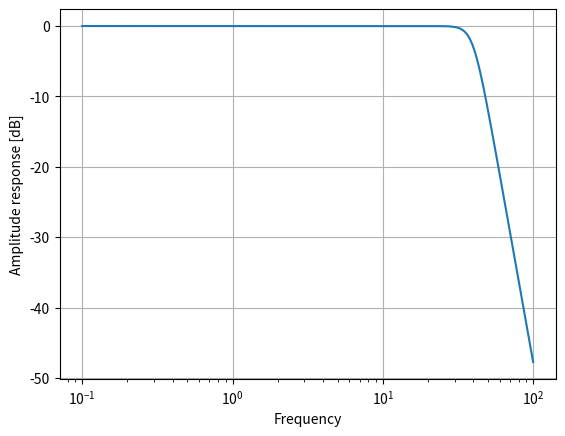
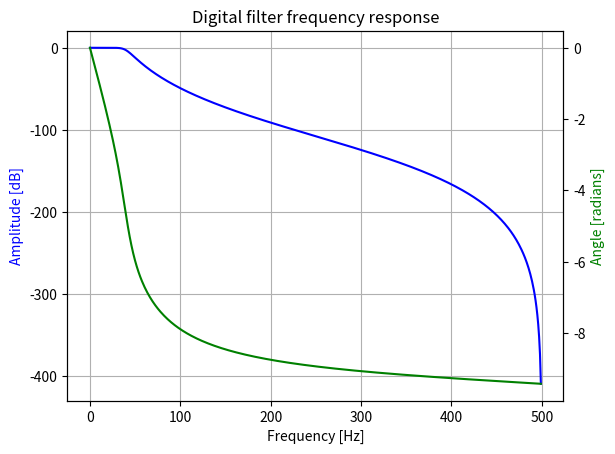

These figures' Python source, in order:
# -*- coding: utf-8 -*-
"""
Created on Sun Feb 16 19:03:03 2020
https://docs.scipy.org/doc/scipy/reference/signal.html#filter-design
[redacted]
"""

import numpy as np
import matplotlib.pyplot as plt
from scipy import signal

wp=40
ws = 100
fs=1000
N,wn = signal.buttord(wp,ws,3,40,analog=True)#Return the order of the lowest order digital or analog Butterworth filter that loses no more than gpass dB in the passband and has at least gstop dB attenuation in the stopband.
b,a = signal.butter(N,wn,btype = 'low',analog=True,output='ba')#Design an Nth order digital or analog Butterworth filter and return the filter coefficients in (B,A) or (Z,P,K) form.
z,p,k = signal.butter(N,wn,btype = 'low',analog=True,output='zpk')

#digital transfer function
z1,p1 = signal.bilinear(b, a, fs)#Return a digital IIR filter from an analog one using a bilinear transform.
z2,p2,k2 = signal.bilinear_zpk(z, p, k, fs)#Return a digital IIR filter from an analog one using a bilinear transform.

#Compute frequency response of analog filter.
w, h = signal.freqs_zpk(z, p, k, worN=np.logspace(-1, 2, 1000))#h->frequency response
plt.semilogx(w, 20 * np.log10(abs(h)))
plt.xlabel('Frequency')
plt.ylabel('Amplitude response [dB]')
plt.grid()
plt.show()

#Compute frequency response of digital filter.
z, p, k = signal.butter(N, wn, output='zpk', fs=1000)
w, h = signal.freqz_zpk(z, p ,k , fs=1000)
fig = plt.figure()
ax1 = fig.add_subplot(1, 1, 1)
ax1.set_title('Digital filter frequency response')
ax1.plot(w, 20 * np.log10(abs(h)), 'b')
ax1.set_ylabel('Amplitude [dB]', color='b')
ax1.set_xlabel('Frequency [Hz]')
ax1.grid()
ax2 = ax1.twinx()
angles = np.unwrap(np.angle(h))
ax2.plot(w, angles, 'g')
ax2.set_ylabel('Angle [radians]', color='g')
plt.axis('tight')
plt.show()
